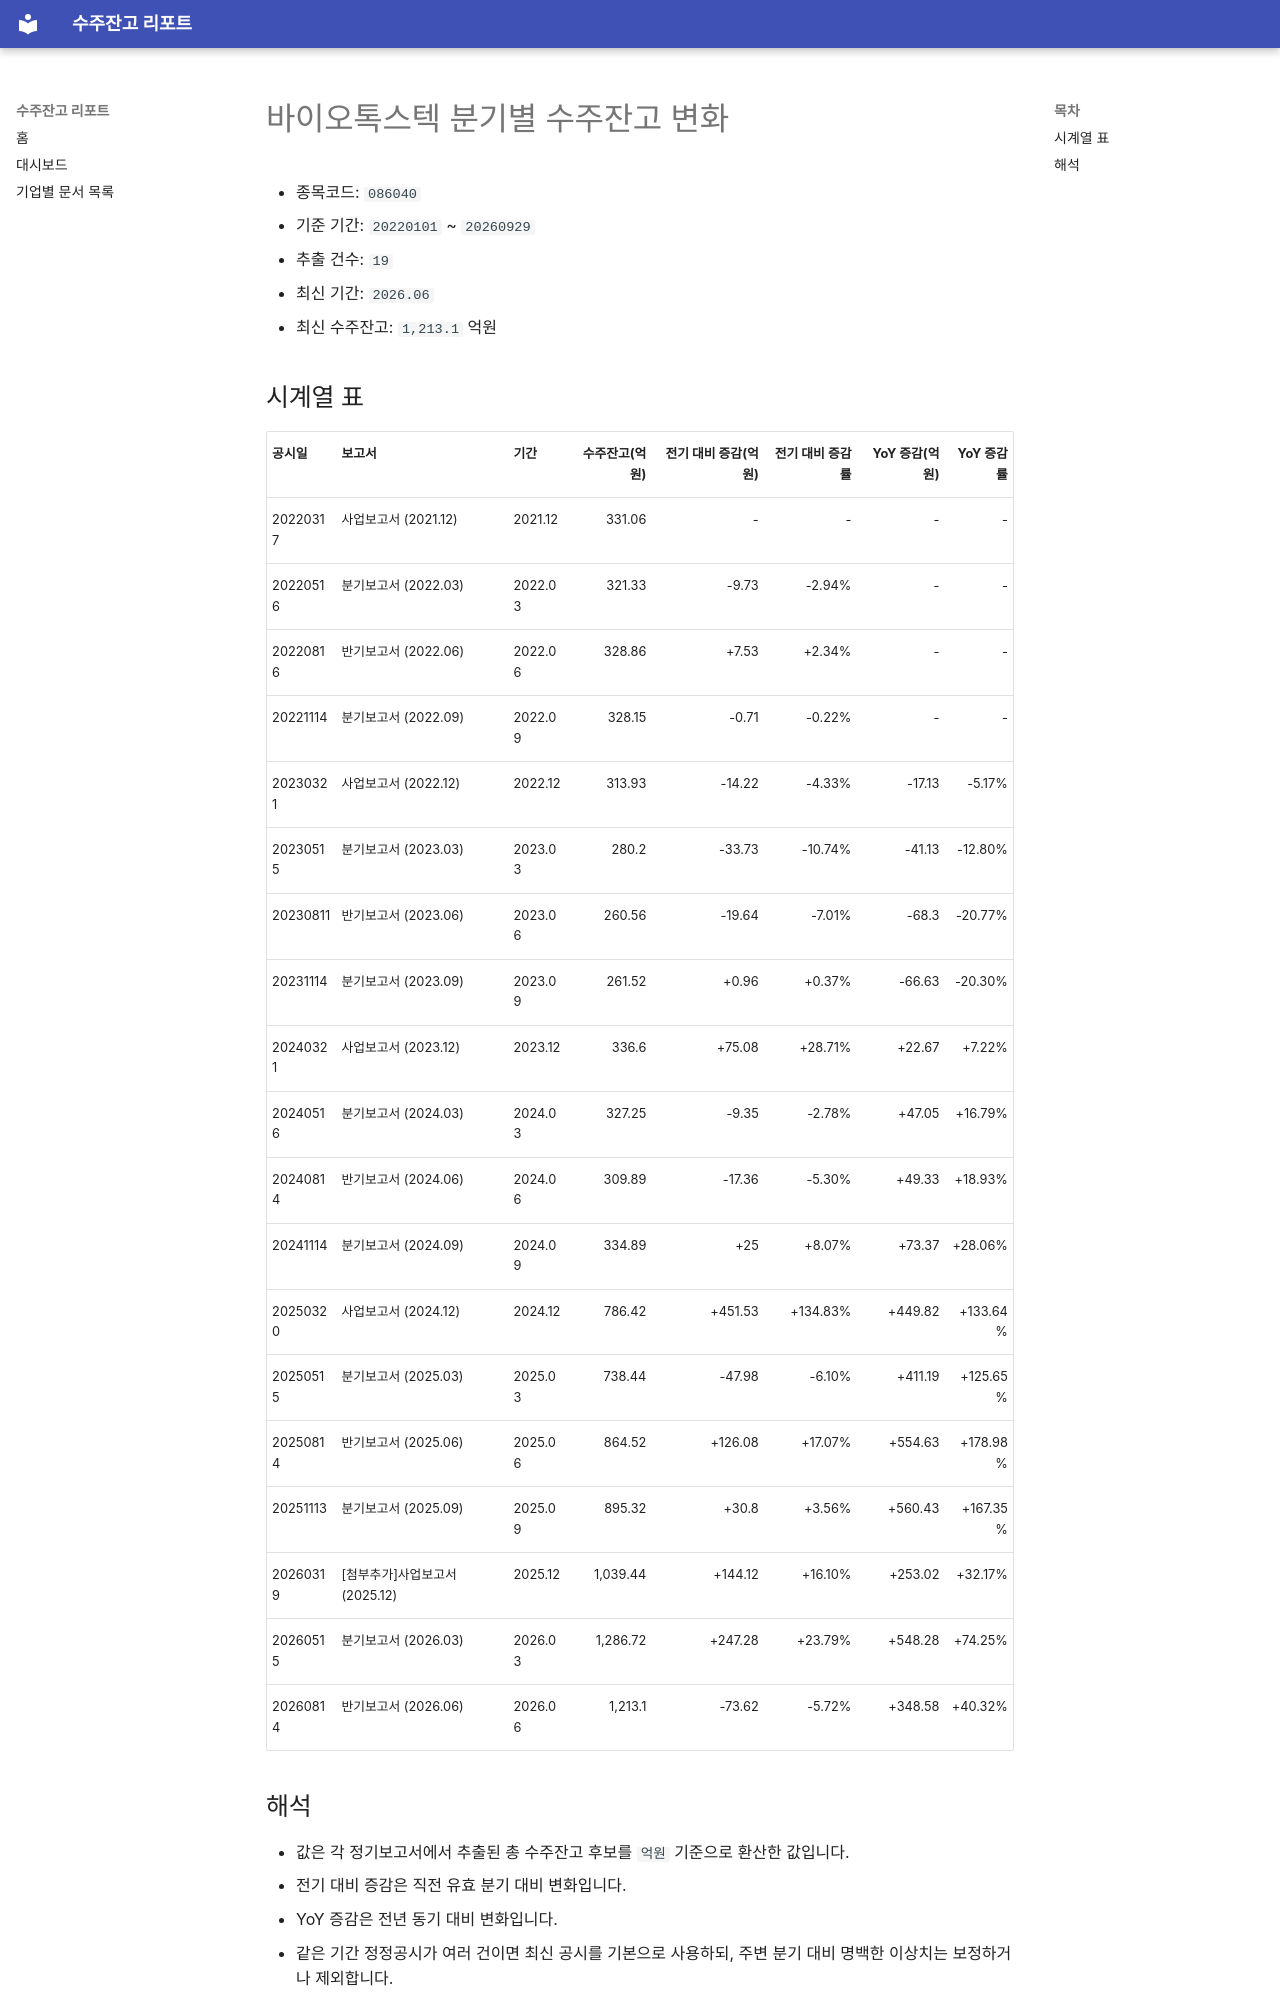

repository: agent-jaden/order-backlog-dashboard · page: companies/바이오톡스텍_수주잔고(086040)/index.html · generator: mkdocs

# 바이오톡스텍 분기별 수주잔고 변화

- 종목코드: `086040`
- 기준 기간: `20220101` ~ `20260929`
- 추출 건수: `19`
- 최신 기간: `2026.06`
- 최신 수주잔고: `1,213.1` 억원

## 시계열 표

| 공시일 | 보고서 | 기간 | 수주잔고(억원) | 전기 대비 증감(억원) | 전기 대비 증감률 | YoY 증감(억원) | YoY 증감률 |
| --- | --- | --- | ---: | ---: | ---: | ---: | ---: |
| 20220317 | 사업보고서 (2021.12) | 2021.12 | 331.06 | - | - | - | - |
| 20220516 | 분기보고서 (2022.03) | 2022.03 | 321.33 | -9.73 | -2.94% | - | - |
| 20220816 | 반기보고서 (2022.06) | 2022.06 | 328.86 | +7.53 | +2.34% | - | - |
| 20221114 | 분기보고서 (2022.09) | 2022.09 | 328.15 | -0.71 | -0.22% | - | - |
| 20230321 | 사업보고서 (2022.12) | 2022.12 | 313.93 | -14.22 | -4.33% | -17.13 | -5.17% |
| 20230515 | 분기보고서 (2023.03) | 2023.03 | 280.2 | -33.73 | -10.74% | -41.13 | -12.80% |
| 20230811 | 반기보고서 (2023.06) | 2023.06 | 260.56 | -19.64 | -7.01% | -68.3 | -20.77% |
| 20231114 | 분기보고서 (2023.09) | 2023.09 | 261.52 | +0.96 | +0.37% | -66.63 | -20.30% |
| 20240321 | 사업보고서 (2023.12) | 2023.12 | 336.6 | +75.08 | +28.71% | +22.67 | +7.22% |
| 20240516 | 분기보고서 (2024.03) | 2024.03 | 327.25 | -9.35 | -2.78% | +47.05 | +16.79% |
| 20240814 | 반기보고서 (2024.06) | 2024.06 | 309.89 | -17.36 | -5.30% | +49.33 | +18.93% |
| 20241114 | 분기보고서 (2024.09) | 2024.09 | 334.89 | +25 | +8.07% | +73.37 | +28.06% |
| 20250320 | 사업보고서 (2024.12) | 2024.12 | 786.42 | +451.53 | +134.83% | +449.82 | +133.64% |
| 20250515 | 분기보고서 (2025.03) | 2025.03 | 738.44 | -47.98 | -6.10% | +411.19 | +125.65% |
| 20250814 | 반기보고서 (2025.06) | 2025.06 | 864.52 | +126.08 | +17.07% | +554.63 | +178.98% |
| 20251113 | 분기보고서 (2025.09) | 2025.09 | 895.32 | +30.8 | +3.56% | +560.43 | +167.35% |
| 20260319 | [첨부추가]사업보고서 (2025.12) | 2025.12 | 1,039.44 | +144.12 | +16.10% | +253.02 | +32.17% |
| 20260515 | 분기보고서 (2026.03) | 2026.03 | 1,286.72 | +247.28 | +23.79% | +548.28 | +74.25% |
| 20260814 | 반기보고서 (2026.06) | 2026.06 | 1,213.1 | -73.62 | -5.72% | +348.58 | +40.32% |
